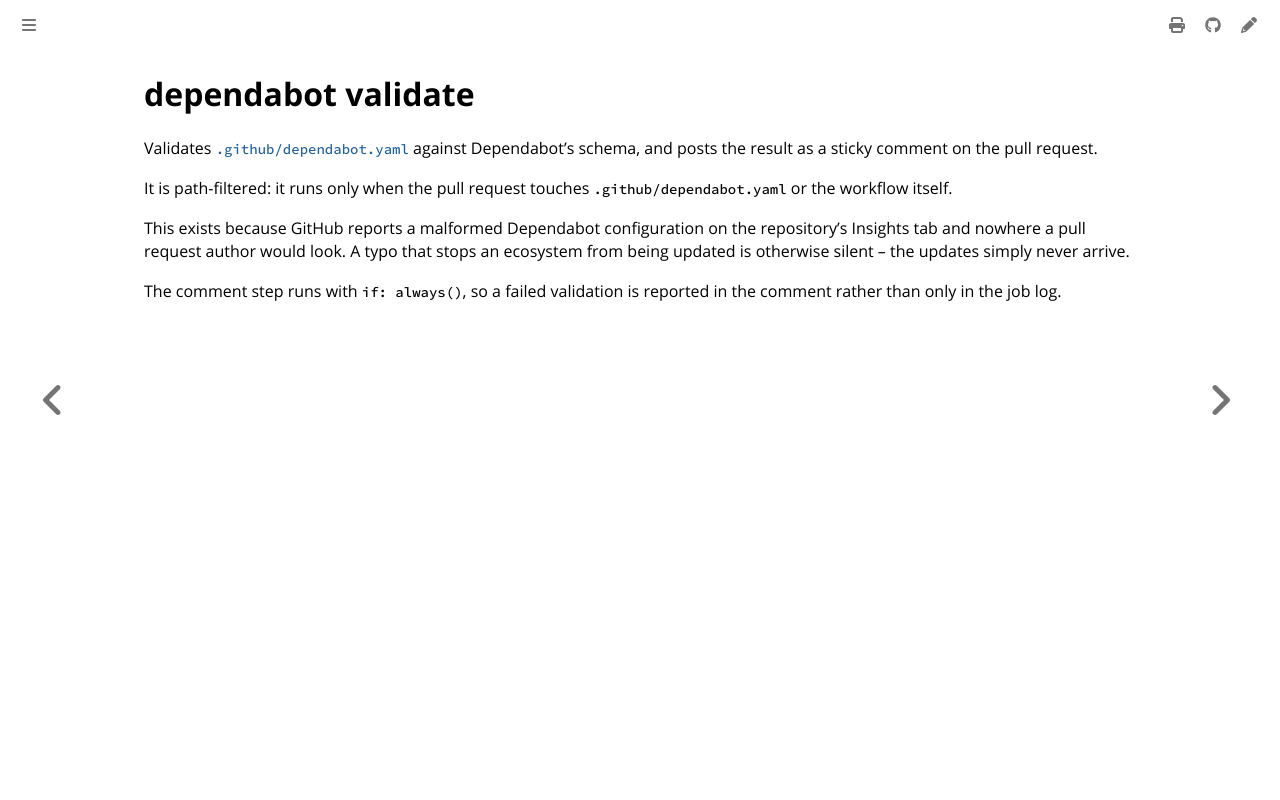

repository: colonel-byte/ansible-collection-zarf · page: workflows/dependabot-validate.yaml.html · generator: mdbook

# dependabot validate

Validates [`.github/dependabot.yaml`](https://github.com/colonel-byte/ansible-collection-zarf/blob/main/.github/dependabot.yaml) against Dependabot's schema, and posts the result as a sticky comment on the pull request.

It is path-filtered: it runs only when the pull request touches `.github/dependabot.yaml` or the workflow itself.

This exists because GitHub reports a malformed Dependabot configuration on the repository's Insights tab and nowhere a pull request author would look. A typo that stops an ecosystem from being updated is otherwise silent -- the updates simply never arrive.

The comment step runs with `if: always()`, so a failed validation is reported in the comment rather than only in the job log.
